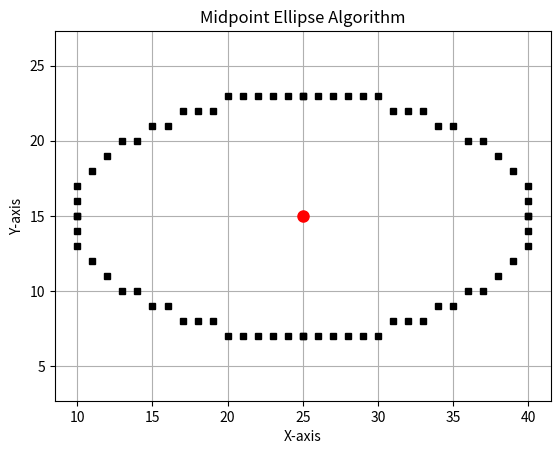

This figure's Python source:
import matplotlib.pyplot as plt
import numpy as np

RX = 15
RY = 8
CX, CY = 25, 15

plt.figure()
plt.grid(True)
plt.axis('equal')
plt.title('Midpoint Ellipse Algorithm')
plt.xlabel('X-axis')
plt.ylabel('Y-axis')

X = 0
Y = RY
RX2 = RX * RX
RY2 = RY * RY
TWO_RX2 = 2 * RX2
TWO_RY2 = 2 * RY2

PX = 0
PY = TWO_RX2 * Y

X_VALS = []
Y_VALS = []

def plot_symmetric_points(X_VALS, Y_VALS, CX, CY, X, Y):
    points = [(X, Y), (-X, Y), (X, -Y), (-X, -Y)]
    for PX, PY in points:
        X_VALS.append(CX + PX)
        Y_VALS.append(CY + PY)
    return X_VALS, Y_VALS

P = round(RY2 - (RX2 * RY) + (0.25 * RX2))
while PX < PY:
    X_VALS, Y_VALS = plot_symmetric_points(X_VALS, Y_VALS, CX, CY, X, Y)
    X += 1
    PX += TWO_RY2
    if P < 0:
        P += RY2 + PX
    else:
        Y -= 1
        PY -= TWO_RX2
        P += RY2 + PX - PY

P = round(RY2 * (X + 0.5) ** 2 + RX2 * (Y - 1) ** 2 - RX2 * RY2)
while Y >= 0:
    X_VALS, Y_VALS = plot_symmetric_points(X_VALS, Y_VALS, CX, CY, X, Y)
    Y -= 1
    PY -= TWO_RX2
    if P > 0:
        P += RX2 - PY
    else:
        X += 1
        PX += TWO_RY2
        P += RX2 - PY + PX

plt.plot(X_VALS, Y_VALS, 'ks', markersize=4, markerfacecolor='k')
plt.plot(CX, CY, 'ro', markersize=8, markerfacecolor='r')
plt.show()
